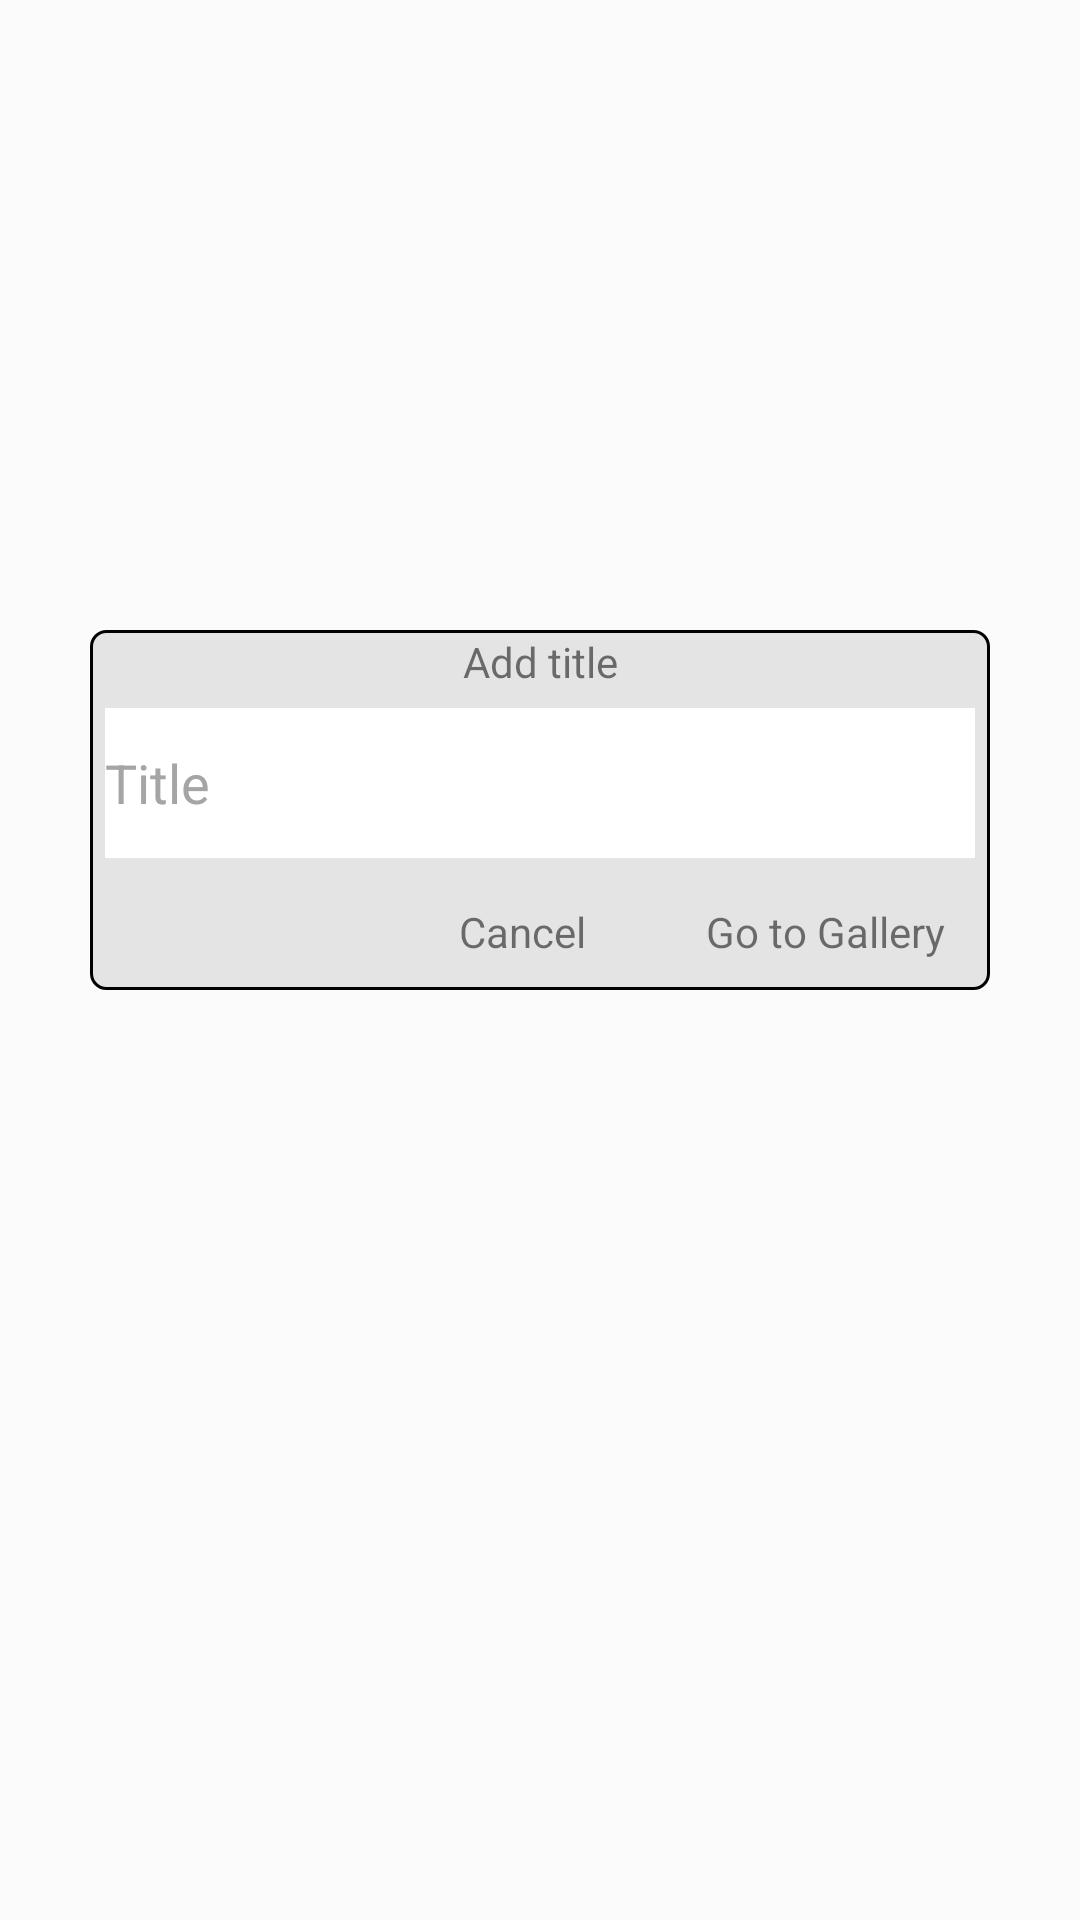

Write the Android layout XML for this screen, with the resource values it uses.
<!-- AndroidManifest.xml: application theme Theme.LocalExpress -->
<!-- res/layout/dialog_add.xml -->
<?xml version="1.0" encoding="utf-8"?>
<LinearLayout xmlns:android="http://schemas.android.com/apk/res/android"
    android:layout_width="match_parent"
    android:layout_height="match_parent"
    android:background="@color/transparent_80"
    android:gravity="center"
    android:orientation="vertical">

    <LinearLayout
        android:layout_width="@dimen/add_dialog_with"
        android:layout_height="@dimen/add_dialog_height"
        android:layout_marginBottom="@dimen/dialogs_margin_bottom"
        android:background="@drawable/shape_dialog_background"
        android:orientation="vertical">

        <androidx.appcompat.widget.AppCompatTextView
            android:layout_width="match_parent"
            android:layout_height="wrap_content"
            android:gravity="center"
            android:padding="1dp"
            android:text="@string/add_title" />

        <androidx.appcompat.widget.AppCompatEditText
            android:id="@+id/add_title_et"
            android:layout_width="match_parent"
            android:layout_height="@dimen/add_dialog_ed_height"
            android:layout_gravity="center"
            android:layout_margin="5dp"
            android:background="@color/white"
            android:hint="@string/title"
            android:textColor="@color/black"
            android:textColorHint="@color/gray_dark" />

        <RelativeLayout
            android:layout_width="match_parent"
            android:layout_height="match_parent">

            <LinearLayout
                android:layout_width="wrap_content"
                android:layout_height="match_parent"
                android:layout_alignParentEnd="true"
                android:gravity="center_vertical"
                android:orientation="horizontal"
                android:paddingRight="10dp">

                <androidx.appcompat.widget.AppCompatTextView
                    android:id="@+id/dialog_add_cancel"
                    android:layout_width="wrap_content"
                    android:layout_height="wrap_content"
                    android:padding="5dp"
                    android:text="@string/cancel" />

                <androidx.appcompat.widget.AppCompatTextView
                    android:id="@+id/dialog_add_ok"
                    android:layout_width="wrap_content"
                    android:layout_height="wrap_content"
                    android:layout_marginLeft="30dp"
                    android:padding="5dp"
                    android:text="@string/go_gallery" />
            </LinearLayout>
        </RelativeLayout>
    </LinearLayout>
</LinearLayout>
<!-- resources referenced by this layout -->
<resources>
  <color name="black">#FF000000</color>
  <color name="gray_dark">#A5A5A5</color>
  <color name="transparent_80">#17FFFFFF</color>
  <color name="white">#FFFFFFFF</color>
  <dimen name="add_dialog_ed_height">50dp</dimen>
  <dimen name="add_dialog_height">120dp</dimen>
  <dimen name="add_dialog_with">300dp</dimen>
  <dimen name="dialogs_margin_bottom">100dp</dimen>
  <!-- drawable shape_dialog_background (drawable) -->
  <shape xmlns:android="http://schemas.android.com/apk/res/android" android:shape="rectangle" >
      <corners
          android:radius="5dp"
          />
      <solid
          android:color="@color/gray"
          />
  
      <size
          android:width="@dimen/uri_dialog_with"
          android:height="@dimen/uri_dialog_height"
          />
      <stroke
          android:color="@color/black"
          android:width="1dp"/>
  
  </shape>
  <string name="add_title">Add title</string>
  <string name="cancel">Cancel</string>
  <string name="go_gallery">Go to Gallery</string>
  <string name="title">Title</string>
  <style name="Theme.LocalExpress" parent="Theme.AppCompat.DayNight.NoActionBar">
          <item name="colorPrimary">@color/purple_500</item>
      </style>
  <color name="gray">#E4E4E4</color>
  <dimen name="uri_dialog_with">300dp</dimen>
  <dimen name="uri_dialog_height">200dp</dimen>
  <color name="purple_500">#FF6200EE</color>
</resources>
